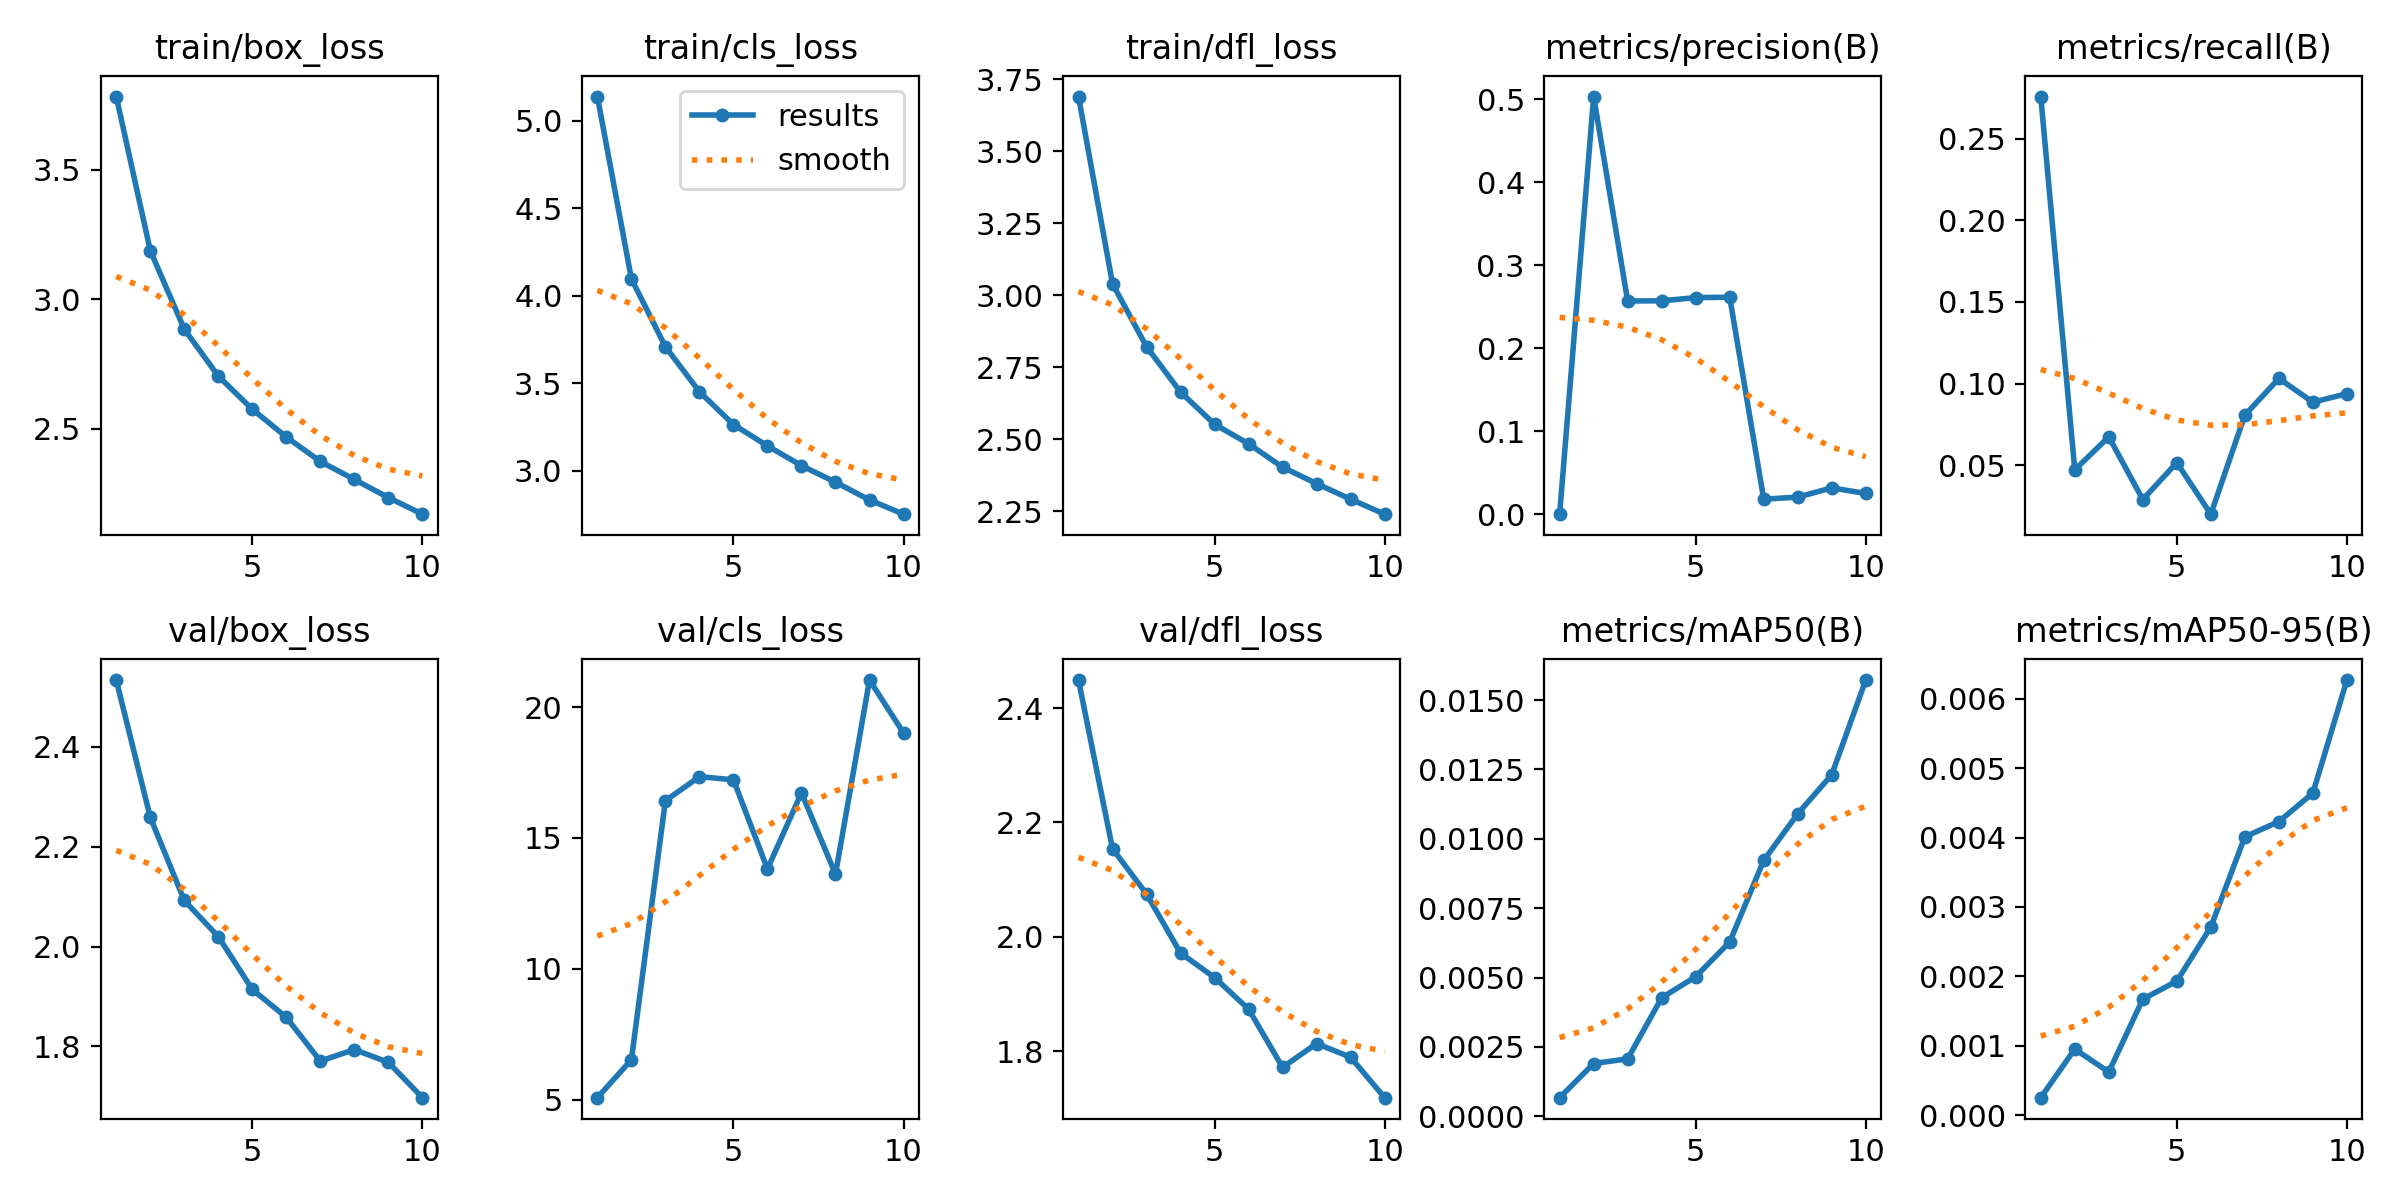

Source data for this figure (header and first rows):
epoch, train/box_loss, train/cls_loss, train/dfl_loss, metrics/precision(B), metrics/recall(B), metrics/mAP50(B), metrics/mAP50-95(B), val/box_loss, val/cls_loss, val/dfl_loss, lr/pg0, lr/pg1, lr/pg2
1, 3.783, 5.138, 3.69, 0.00018, 0.2757, 0.00067, 0.00025, 2.534, 5.072, 2.449, 0.0004161, 0.0004161, 0.0004161
2, 3.188, 4.097, 3.04, 0.5031, 0.0473, 0.0019, 0.00095, 2.259, 6.522, 2.154, 0.0007503, 0.0007503, 0.0007503
3, 2.884, 3.709, 2.822, 0.2569, 0.06745, 0.00207, 0.00062, 2.092, 16.42, 2.075, 0.001002, 0.001002, 0.001002
4, 2.702, 3.452, 2.664, 0.2571, 0.02912, 0.00427, 0.00167, 2.02, 17.34, 1.972, 0.0008787, 0.0008787, 0.0008787
5, 2.574, 3.264, 2.552, 0.261, 0.05172, 0.00503, 0.00193, 1.914, 17.23, 1.929, 0.000755, 0.000755, 0.000755
6, 2.467, 3.143, 2.484, 0.2615, 0.02015, 0.00628, 0.00271, 1.858, 13.81, 1.874, 0.0006312, 0.0006312, 0.0006312
7, 2.373, 3.03, 2.403, 0.01821, 0.08074, 0.00922, 0.00401, 1.77, 16.73, 1.772, 0.0005075, 0.0005075, 0.0005075
8, 2.303, 2.935, 2.346, 0.02071, 0.1032, 0.0109, 0.00423, 1.794, 13.62, 1.813, 0.0003837, 0.0003837, 0.0003837
9, 2.233, 2.834, 2.292, 0.03186, 0.08867, 0.01231, 0.00464, 1.768, 21.04, 1.789, 0.00026, 0.00026, 0.00026
10, 2.169, 2.753, 2.24, 0.02509, 0.09388, 0.01572, 0.00627, 1.697, 19.02, 1.719, 0.0001363, 0.0001363, 0.0001363
